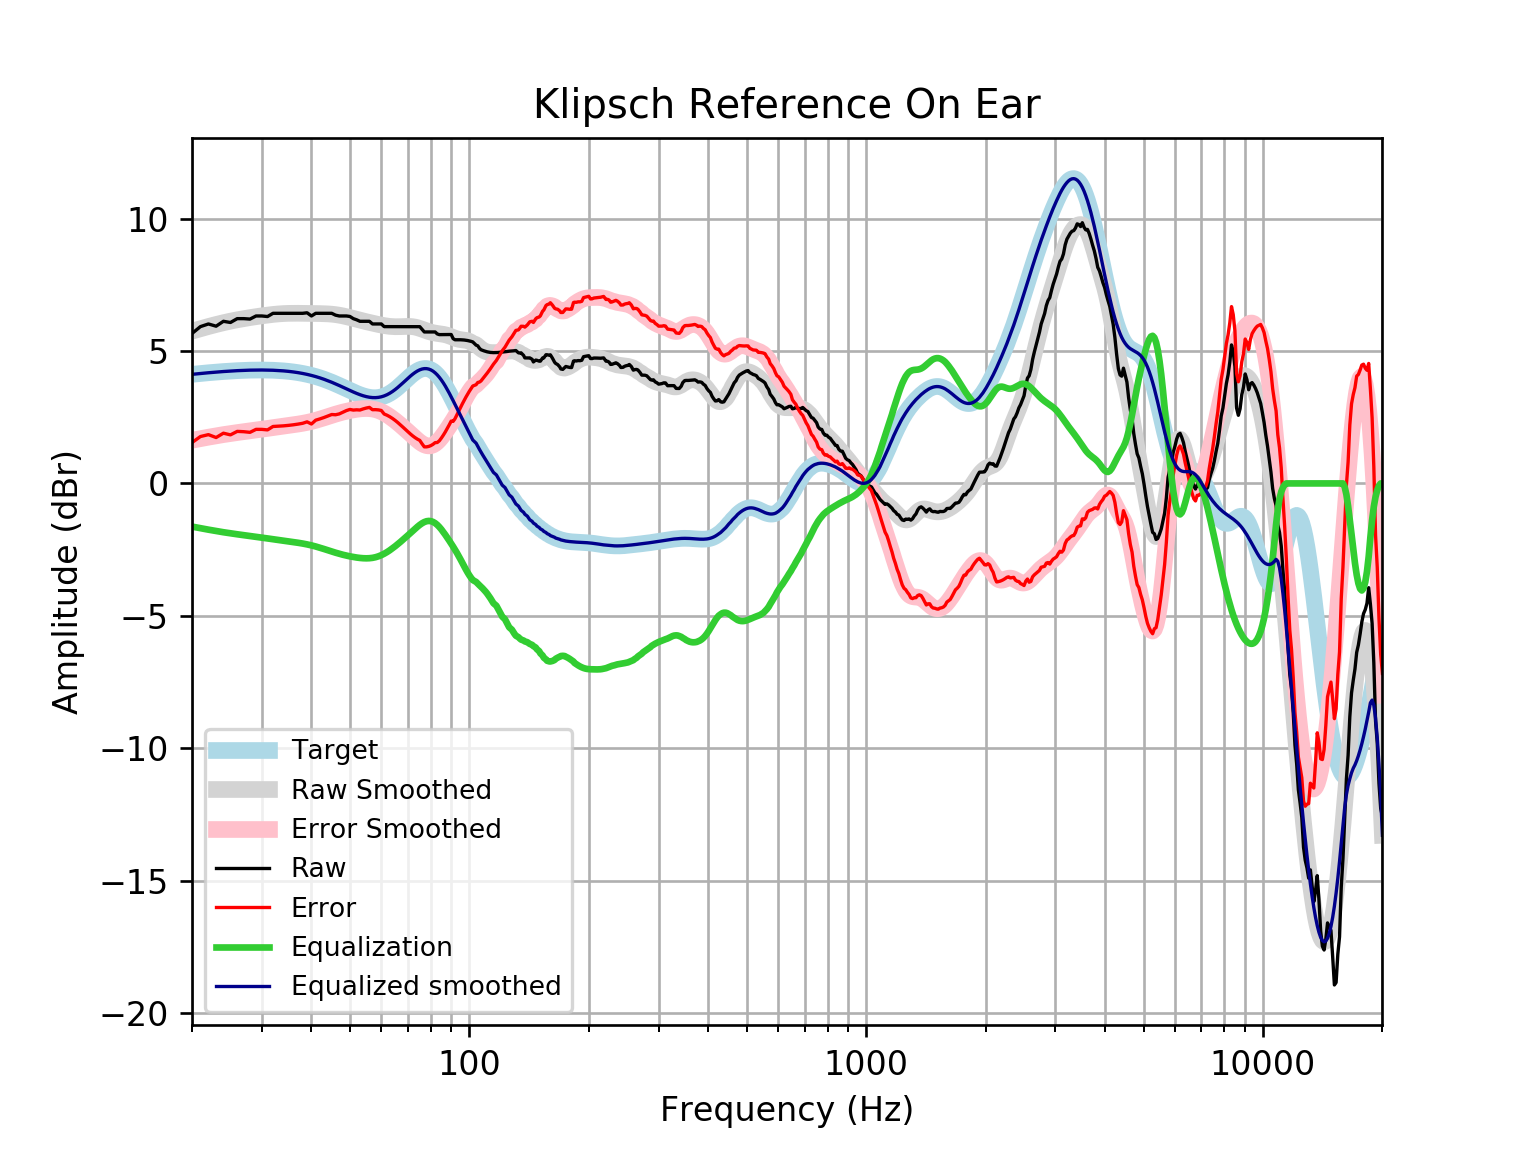

The data file committed next to this chart (first rows):
frequency, raw, error, smoothed, error_smoothed, equalization, equalized_raw, equalized_smoothed, target
20, 5.663, 1.543, 5.752, 1.631, -1.631, 4.032, 4.121, 4.121
21, 5.923, 1.771, 5.843, 1.691, -1.691, 4.232, 4.152, 4.152
22, 6.023, 1.843, 5.927, 1.747, -1.747, 4.277, 4.18, 4.18
23, 5.939, 1.734, 6.003, 1.798, -1.798, 4.142, 4.205, 4.205
24, 6.124, 1.897, 6.071, 1.844, -1.844, 4.28, 4.227, 4.227
25, 6.079, 1.834, 6.129, 1.885, -1.885, 4.194, 4.245, 4.245
26, 6.225, 1.965, 6.18, 1.921, -1.921, 4.304, 4.259, 4.259
27, 6.225, 1.954, 6.225, 1.954, -1.954, 4.271, 4.271, 4.271
28, 6.208, 1.93, 6.264, 1.985, -1.985, 4.223, 4.279, 4.278
29, 6.325, 2.042, 6.299, 2.016, -2.016, 4.309, 4.283, 4.283
30, 6.325, 2.041, 6.331, 2.047, -2.047, 4.278, 4.284, 4.284
31, 6.303, 2.022, 6.36, 2.078, -2.078, 4.225, 4.281, 4.281
32, 6.426, 2.151, 6.383, 2.108, -2.108, 4.317, 4.275, 4.275
33, 6.426, 2.161, 6.402, 2.137, -2.137, 4.288, 4.265, 4.265
34, 6.426, 2.175, 6.416, 2.165, -2.165, 4.261, 4.251, 4.251
35, 6.426, 2.192, 6.424, 2.191, -2.191, 4.235, 4.233, 4.233
36, 6.426, 2.214, 6.427, 2.216, -2.216, 4.21, 4.211, 4.211
37, 6.426, 2.24, 6.427, 2.242, -2.242, 4.184, 4.185, 4.185
38, 6.426, 2.271, 6.425, 2.271, -2.271, 4.155, 4.154, 4.155
39, 6.446, 2.326, 6.422, 2.303, -2.303, 4.142, 4.119, 4.12
40, 6.325, 2.245, 6.42, 2.341, -2.341, 3.984, 4.079, 4.08
41, 6.426, 2.389, 6.418, 2.382, -2.382, 4.043, 4.035, 4.037
42, 6.426, 2.437, 6.415, 2.428, -2.428, 3.998, 3.987, 3.989
43, 6.426, 2.489, 6.411, 2.476, -2.476, 3.95, 3.935, 3.937
44, 6.426, 2.544, 6.404, 2.524, -2.524, 3.901, 3.88, 3.881
45, 6.426, 2.603, 6.393, 2.572, -2.572, 3.854, 3.821, 3.823
46, 6.356, 2.594, 6.376, 2.616, -2.616, 3.74, 3.76, 3.762
47, 6.325, 2.626, 6.355, 2.657, -2.657, 3.668, 3.698, 3.7
48, 6.325, 2.689, 6.329, 2.694, -2.694, 3.631, 3.635, 3.636
49, 6.325, 2.752, 6.299, 2.726, -2.726, 3.599, 3.572, 3.574
50, 6.307, 2.794, 6.266, 2.755, -2.755, 3.552, 3.512, 3.512
51, 6.225, 2.771, 6.233, 2.779, -2.779, 3.445, 3.454, 3.454
52, 6.18, 2.78, 6.199, 2.799, -2.799, 3.381, 3.4, 3.4
53, 6.124, 2.773, 6.167, 2.815, -2.815, 3.309, 3.352, 3.351
54, 6.124, 2.814, 6.137, 2.825, -2.825, 3.299, 3.311, 3.31
55, 6.124, 2.848, 6.108, 2.829, -2.829, 3.295, 3.279, 3.276
56, 6.124, 2.871, 6.08, 2.825, -2.825, 3.299, 3.255, 3.253
57, 6.023, 2.784, 6.054, 2.811, -2.811, 3.212, 3.242, 3.239
58, 6.023, 2.787, 6.028, 2.788, -2.788, 3.236, 3.24, 3.237
59, 6.023, 2.777, 6.004, 2.754, -2.754, 3.27, 3.25, 3.246
60, 6.023, 2.756, 5.981, 2.71, -2.71, 3.314, 3.272, 3.268
61, 5.923, 2.622, 5.961, 2.656, -2.656, 3.267, 3.305, 3.301
62, 5.923, 2.577, 5.945, 2.594, -2.594, 3.329, 3.35, 3.346
63, 5.923, 2.521, 5.932, 2.526, -2.526, 3.397, 3.406, 3.402
64, 5.923, 2.455, 5.923, 2.452, -2.452, 3.471, 3.471, 3.468
65, 5.923, 2.381, 5.919, 2.375, -2.375, 3.548, 3.545, 3.542
66, 5.923, 2.301, 5.919, 2.294, -2.294, 3.628, 3.625, 3.622
67, 5.923, 2.215, 5.922, 2.212, -2.212, 3.71, 3.709, 3.707
68, 5.923, 2.127, 5.926, 2.129, -2.129, 3.794, 3.796, 3.796
69, 5.923, 2.039, 5.929, 2.045, -2.045, 3.877, 3.884, 3.884
70, 5.923, 1.952, 5.931, 1.961, -1.961, 3.961, 3.97, 3.97
71, 5.923, 1.87, 5.928, 1.877, -1.877, 4.045, 4.051, 4.053
72, 5.923, 1.795, 5.92, 1.794, -1.794, 4.129, 4.126, 4.128
73, 5.923, 1.728, 5.905, 1.713, -1.713, 4.21, 4.192, 4.195
74, 5.923, 1.671, 5.884, 1.636, -1.636, 4.287, 4.248, 4.251
75, 5.92, 1.625, 5.857, 1.565, -1.565, 4.355, 4.291, 4.295
76, 5.822, 1.497, 5.826, 1.505, -1.505, 4.317, 4.321, 4.325
77, 5.722, 1.381, 5.795, 1.458, -1.458, 4.263, 4.336, 4.341
78, 5.722, 1.381, 5.764, 1.428, -1.428, 4.293, 4.336, 4.34
79, 5.722, 1.397, 5.737, 1.417, -1.417, 4.305, 4.32, 4.324
... 553 more rows
